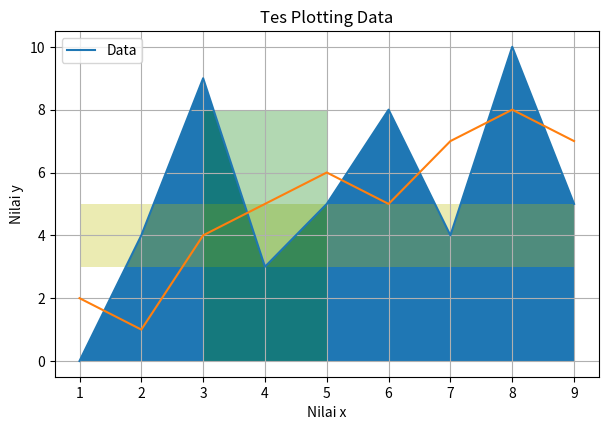

Source code (Python):

import matplotlib.pyplot as plt
# from matplotlib import pyplot as plt 
import numpy as np 
import pandas as pd

x = [1,2,3,4,5,6,7,8,9]
y = [0,4,9,3,5,8,4,10,5]

plt.plot(x,y)

plt.title('Tes Plotting Data')
plt.xlabel('Nilai x')
plt.ylabel('Nilai y')

plt.fill_between(x, y)
# plt.fill_between(x, y, 0, facecolor='g', alpha=0.3)
# plt.fill_between(x, y, 5, alpha=0.3)
# plt.fill_between(x, y[3], 0, facecolor='g', alpha=0.3)        # y[3] = batas bawahnya y elemen ke-3
# plt.fill_between(x, y[8], y[3], facecolor='r', alpha=0.3)     # y[8] = batas bawahnya y elemen ke-8

plt.grid(True)
plt.legend(['Data'])
plt.show()

# ==================================
# fill betweenx
x = [1,2,3,4,5,6,7,8,9]
y = [2,1,4,5,6,5,7,8,7]
df = pd.DataFrame({'X': x, 'Y': y})

plt.plot(df['X'], df['Y'])
plt.subplots_adjust(left=0.09, bottom=0.18, right=0.94, top=0.9)
plt.fill_between(df['X'], 5, 3, facecolor='y', alpha=0.3)
plt.fill_betweenx([0,8], 5, 3, facecolor='g', alpha=0.3)
plt.show()